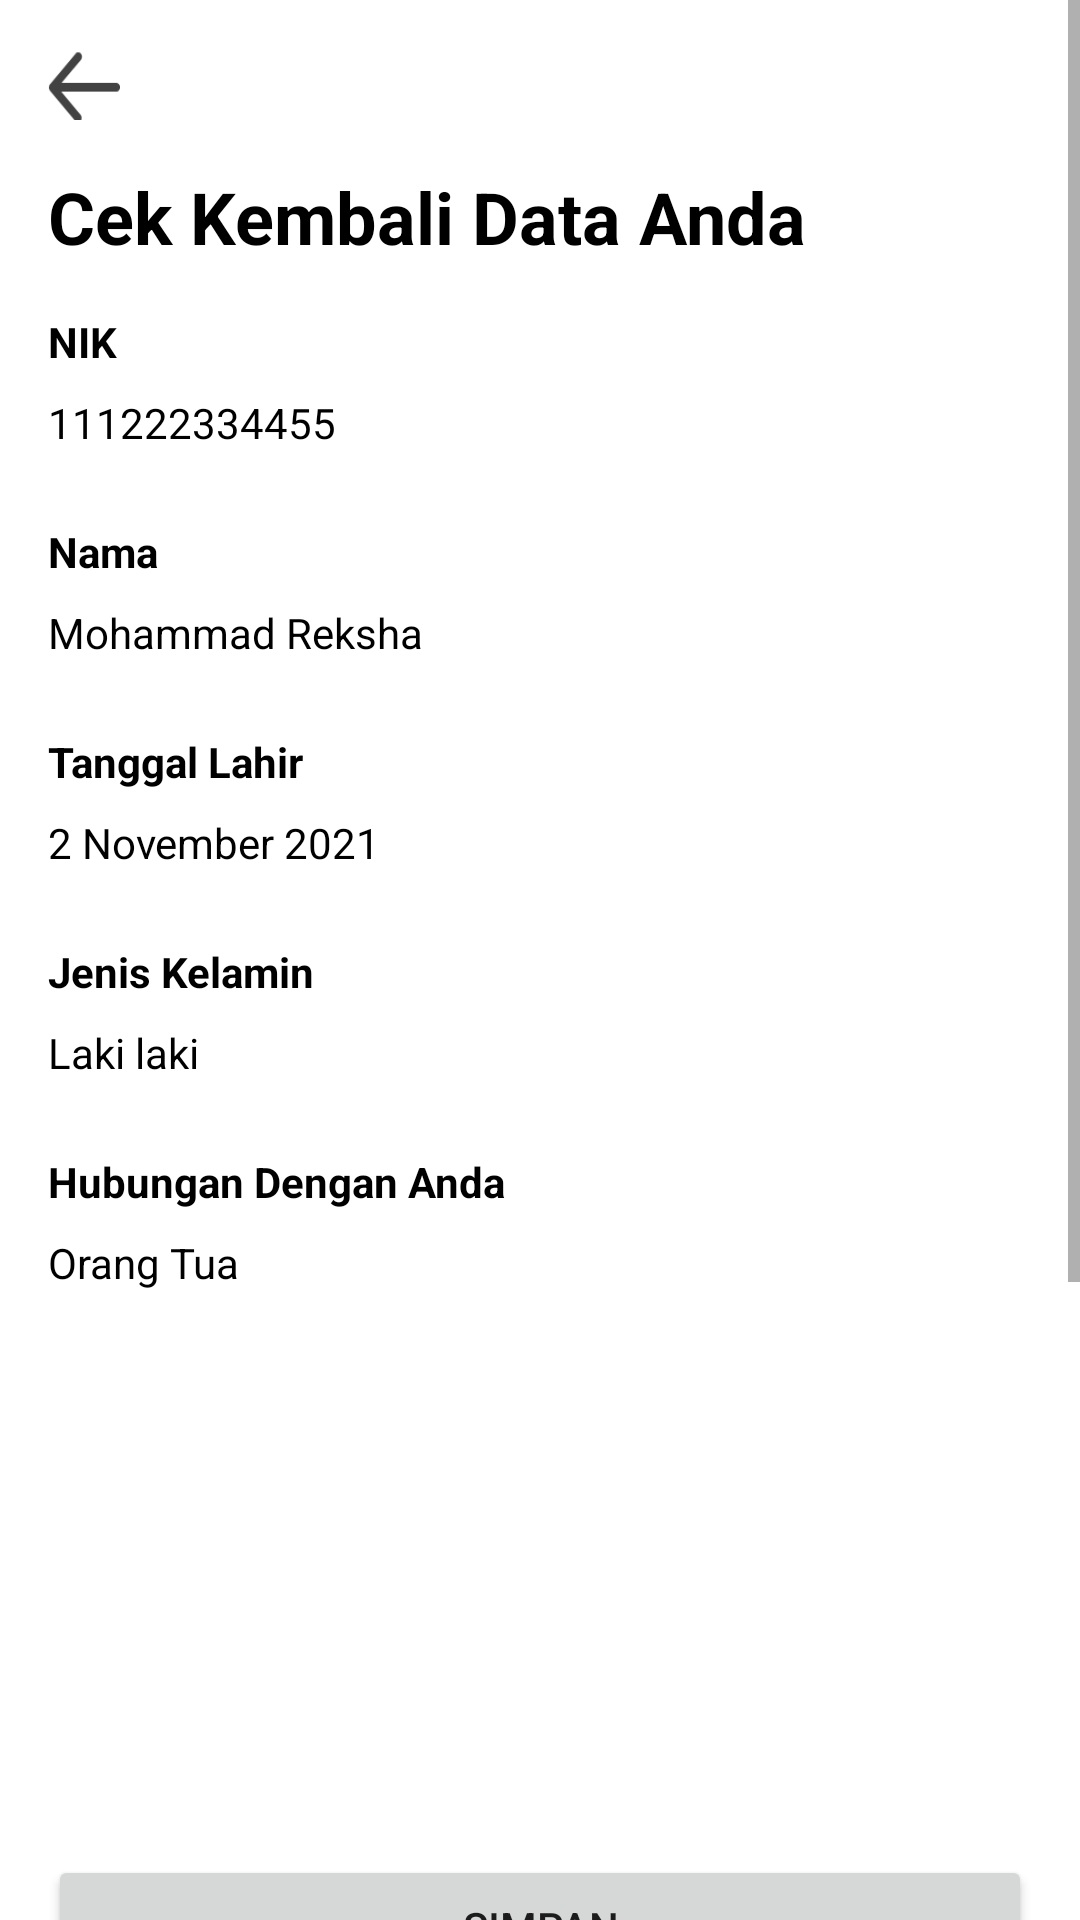

This screen was rendered from an Android layout file. Write that file and the resources it references.
<!-- AndroidManifest.xml: application theme Theme.Tugasandroid -->
<!-- res/layout/activity_main2.xml -->
<?xml version="1.0" encoding="utf-8"?>
<androidx.constraintlayout.widget.ConstraintLayout xmlns:android="http://schemas.android.com/apk/res/android"
    xmlns:app="http://schemas.android.com/apk/res-auto"
    xmlns:tools="http://schemas.android.com/tools"
    android:layout_width="match_parent"
    android:layout_height="match_parent"
    tools:context=".MainActivity">

    <ScrollView
        android:layout_width="match_parent"
        android:layout_height="match_parent">

        <androidx.constraintlayout.widget.ConstraintLayout
            android:layout_width="match_parent"
            android:layout_height="match_parent"
            android:padding="16dp">
            <ImageButton
                android:id="@+id/btn_back"
                android:layout_width="24dp"
                android:layout_height="24dp"
                android:background="@drawable/ic_back"
                app:layout_constraintTop_toTopOf="parent"
                app:layout_constraintStart_toStartOf="parent"/>

            <TextView
                android:id="@+id/textlapor"
                android:layout_width="match_parent"
                android:layout_height="wrap_content"
                android:text="Cek Kembali Data Anda"
                android:layout_marginTop="16dp"
                android:textStyle="bold"
                android:textSize="24sp"
                android:textColor="@color/black"
                app:layout_constraintTop_toBottomOf="@+id/btn_back"/>
            <TextView
                android:id="@+id/tv_nik"
                android:layout_width="match_parent"
                android:layout_height="wrap_content"
                android:layout_marginTop="16dp"
                android:text="NIK"
                android:textColor="@color/black"
                android:textStyle="bold"
                app:layout_constraintTop_toBottomOf="@id/textlapor"
                />
            <TextView
                android:id="@+id/et_nik"
                android:layout_width="match_parent"
                android:layout_height="wrap_content"
                android:textColor="@color/black"
                android:paddingVertical="8dp"
                android:text="111222334455"
                app:layout_constraintTop_toBottomOf="@+id/tv_nik"
                />
            <TextView
                android:id="@+id/tv_nama"
                android:layout_width="match_parent"
                android:layout_height="wrap_content"
                android:layout_marginTop="16dp"
                android:text="Nama"
                android:textColor="@color/black"
                android:textStyle="bold"
                app:layout_constraintTop_toBottomOf="@id/et_nik"
                />
            <TextView
                android:id="@+id/et_nama"
                android:layout_width="match_parent"
                android:layout_height="wrap_content"
                android:textColor="@color/black"
                android:paddingVertical="8dp"
                android:text="Mohammad Reksha"
                app:layout_constraintTop_toBottomOf="@+id/tv_nama"
                />
            <TextView
                android:id="@+id/tv_tanggal"
                android:layout_width="match_parent"
                android:layout_height="wrap_content"
                android:layout_marginTop="16dp"
                android:text="Tanggal Lahir"
                android:textColor="@color/black"
                android:textStyle="bold"
                app:layout_constraintTop_toBottomOf="@id/et_nama"
                />
            <TextView
                android:id="@+id/et_tanggal"
                android:layout_width="match_parent"
                android:layout_height="wrap_content"
                android:textColor="@color/black"
                android:paddingVertical="8dp"
                android:text="2 November 2021"
                app:layout_constraintTop_toBottomOf="@+id/tv_tanggal"
                />
            <TextView
                android:id="@+id/tv_jk"
                android:layout_width="match_parent"
                android:layout_height="wrap_content"
                android:layout_marginTop="16dp"
                android:text="Jenis Kelamin"
                android:textColor="@color/black"
                android:textStyle="bold"
                app:layout_constraintTop_toBottomOf="@id/et_tanggal"
                />
            <TextView
                android:id="@+id/rg_jenkel"
                android:layout_width="match_parent"
                android:layout_height="wrap_content"
                android:textColor="@color/black"
                android:paddingVertical="8dp"
                android:text="Laki laki"
                app:layout_constraintTop_toBottomOf="@+id/tv_jk"
                />

            <TextView
                android:id="@+id/tv_hub"
                android:layout_width="match_parent"
                android:layout_height="wrap_content"
                android:layout_marginTop="16dp"
                android:text="Hubungan Dengan Anda"
                android:textColor="@color/black"
                android:textStyle="bold"
                app:layout_constraintTop_toBottomOf="@id/rg_jenkel"
                />
            <TextView
                android:id="@+id/rg_hun"
                android:layout_width="match_parent"
                android:layout_height="wrap_content"
                android:textColor="@color/black"
                android:paddingVertical="8dp"
                android:text="Orang Tua"
                app:layout_constraintTop_toBottomOf="@+id/tv_hub"
                />
            <Button
                android:id="@+id/simpan"
                android:layout_marginTop="180dp"
                app:layout_constraintBottom_toTopOf="@id/edit"
                app:layout_constraintTop_toBottomOf="@id/rg_hun"
                android:layout_width="match_parent"
                android:layout_height="wrap_content"
                android:text="Simpan"/>
            <Button
                android:id="@+id/edit"
                app:layout_constraintBottom_toBottomOf="parent"
                app:layout_constraintTop_toBottomOf="@id/rg_hun"
                android:layout_width="match_parent"
                android:layout_height="wrap_content"
                android:text="Edit"/>
        </androidx.constraintlayout.widget.ConstraintLayout>

    </ScrollView>
</androidx.constraintlayout.widget.ConstraintLayout>
<!-- resources referenced by this layout -->
<resources>
  <color name="black">#FF000000</color>
  <!-- drawable ic_back: png bitmap (drawable, 684 bytes) -->
  <style name="Theme.Tugasandroid" parent="Theme.MaterialComponents.DayNight.NoActionBar">
          
          <item name="colorPrimary">@color/purple_500</item>
          <item name="colorPrimaryVariant">@color/purple_700</item>
          <item name="colorOnPrimary">@color/white</item>
          
          <item name="colorSecondary">@color/teal_200</item>
          <item name="colorSecondaryVariant">@color/teal_700</item>
          <item name="colorOnSecondary">@color/black</item>
          
          <item name="android:statusBarColor" tools:targetApi="l">?attr/colorPrimaryVariant</item>
          
      </style>
  <color name="purple_500">#16A75C</color>
  <color name="purple_700">#16A75C</color>
  <color name="white">#FFFFFFFF</color>
  <color name="teal_200">#16A75C</color>
  <color name="teal_700">#16A75C</color>
</resources>
